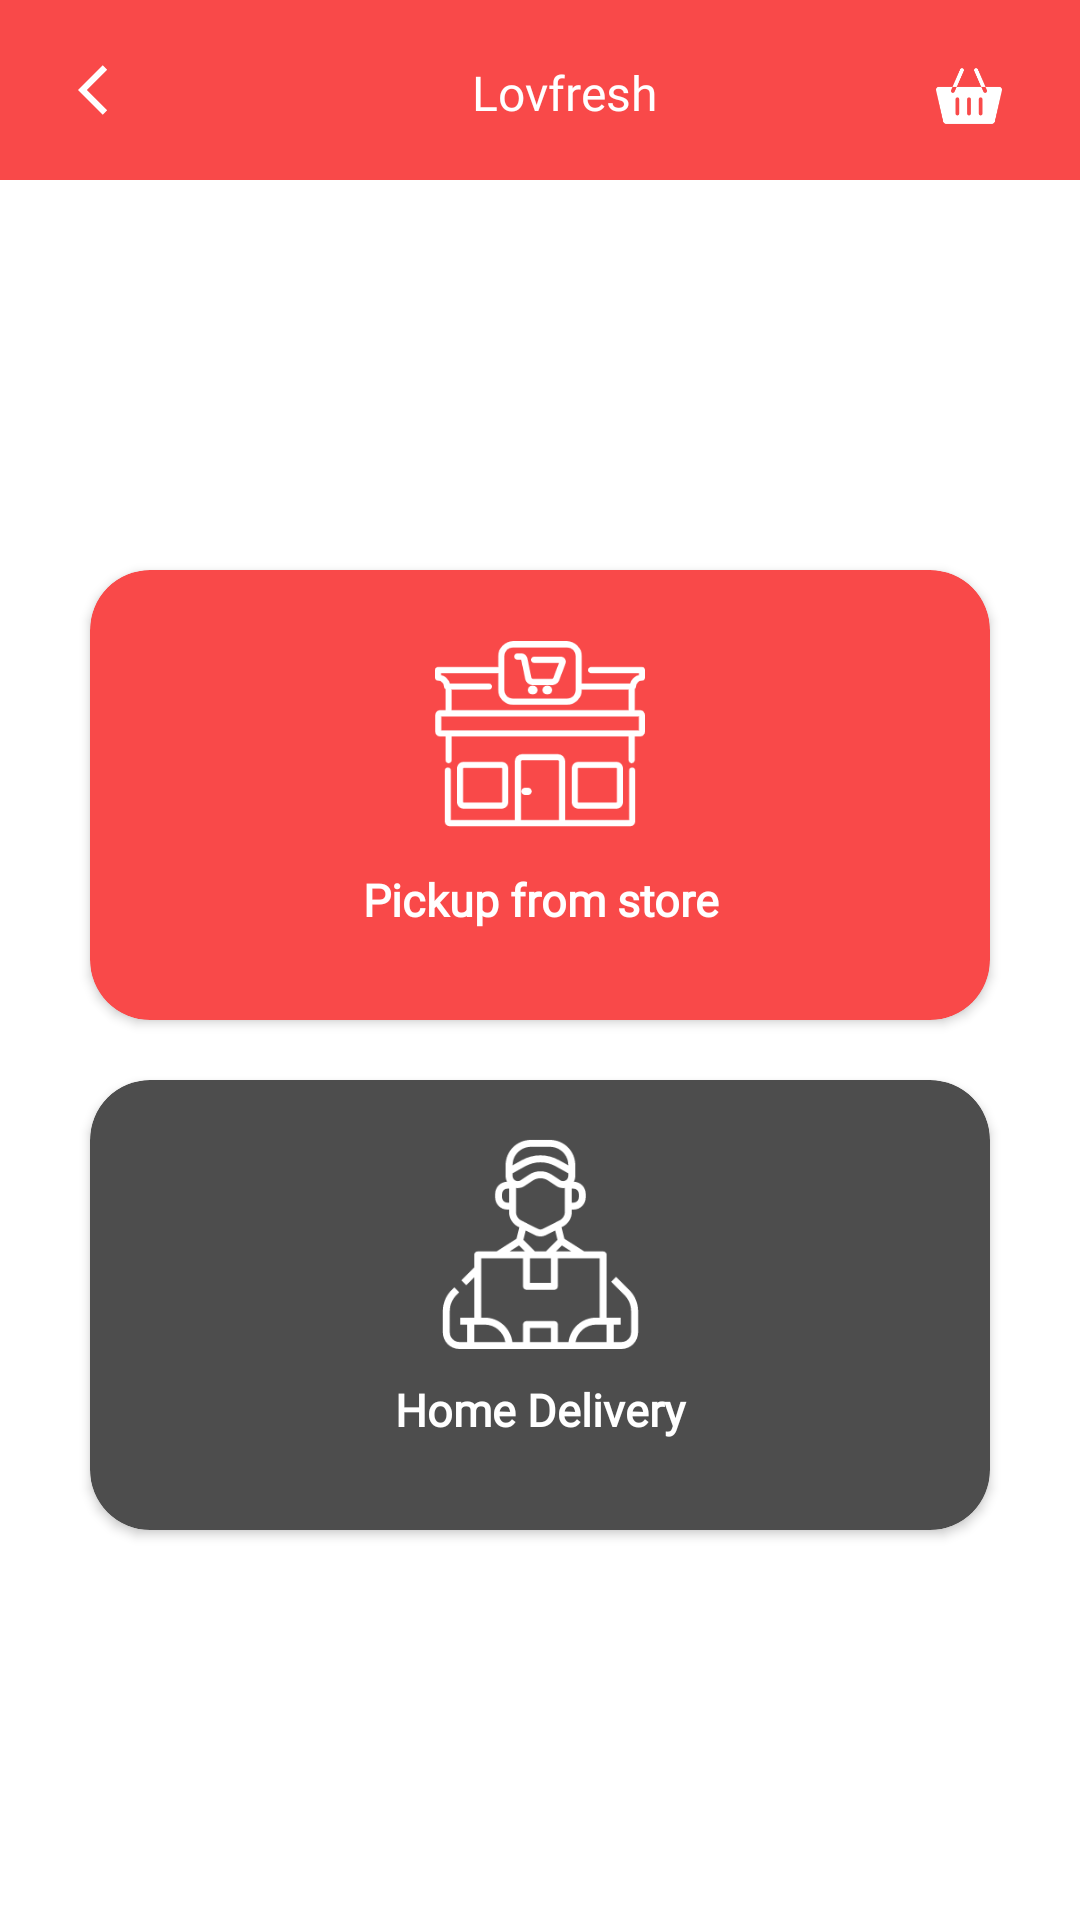

Android layout source for this screen:
<!-- AndroidManifest.xml: application theme Theme.Lovfresh -->
<!-- res/layout/activity_pick_and_delivery_page.xml -->
<?xml version="1.0" encoding="utf-8"?>
<RelativeLayout xmlns:android="http://schemas.android.com/apk/res/android"
    xmlns:app="http://schemas.android.com/apk/res-auto"
    android:layout_width="match_parent"
    android:layout_height="match_parent"
    android:background="@drawable/splash_img"
    android:fitsSystemWindows="true">

    <include layout="@layout/toolbar_bar_main" />

    <LinearLayout
        android:layout_width="match_parent"
        android:layout_height="match_parent"
        android:layout_below="@+id/tool_bar"
        android:background="@color/white"
        android:gravity="center"
        android:orientation="vertical">

        
        
        
        
        
        
        

        <androidx.cardview.widget.CardView
            android:id="@+id/card_pickup"
            android:layout_width="300dp"
            android:layout_height="150dp"
            app:cardBackgroundColor="@color/colorAccent"
            app:cardCornerRadius="20dp">

            <LinearLayout
                android:id="@+id/ll_pickup"
                android:layout_width="match_parent"
                android:layout_height="wrap_content"
                android:layout_gravity="center"
                android:orientation="vertical">

                <ImageView
                    android:layout_width="70dp"
                    android:layout_height="70dp"
                    android:layout_gravity="center"
                    android:src="@drawable/ic_pickup" />

                <TextView
                    style="@style/testStyle"
                    android:layout_margin="10dp"
                    android:gravity="center"
                    android:text="@string/pickup_form_store"
                    android:textStyle="bold" />
            </LinearLayout>

        </androidx.cardview.widget.CardView>

        <androidx.cardview.widget.CardView
            android:id="@+id/card_home"
            android:layout_width="300dp"
            android:layout_height="150dp"
            android:layout_marginTop="20dp"
            app:cardBackgroundColor="#4D4D4D"
            app:cardCornerRadius="20dp">

            <LinearLayout
                android:id="@+id/ll_home_delivery"
                android:layout_width="match_parent"
                android:layout_height="wrap_content"
                android:layout_gravity="center"
                android:orientation="vertical">

                <ImageView
                    android:layout_width="70dp"
                    android:layout_height="70dp"
                    android:layout_gravity="center"
                    android:src="@drawable/ic_delivery" />

                <TextView
                    style="@style/testStyle"
                    android:layout_margin="10dp"
                    android:gravity="center"
                    android:text="@string/home_delivery"
                    android:textStyle="bold" />
            </LinearLayout>

        </androidx.cardview.widget.CardView>
    </LinearLayout>
</RelativeLayout>
<!-- res/layout/toolbar_bar_main.xml (included above) -->
<?xml version="1.0" encoding="utf-8"?>
<androidx.appcompat.widget.Toolbar xmlns:android="http://schemas.android.com/apk/res/android"
    xmlns:local="http://schemas.android.com/tools"
    android:id="@+id/tool_bar"
    android:layout_width="match_parent"
    android:layout_height="60dp"
    android:background="@color/colorAccent"
    android:fitsSystemWindows="true"
    android:minHeight="?attr/actionBarSize"
    local:popupTheme="@style/ThemeOverlay.AppCompat.Light"
    local:theme="@style/ThemeOverlay.AppCompat.Dark.ActionBar">

    <RelativeLayout
        android:layout_width="match_parent"
        android:layout_height="wrap_content"
        android:layout_marginTop="10dp"
        android:fitsSystemWindows="true"
        android:gravity="center_vertical"
        android:orientation="vertical"
        android:padding="10dp">

        <ImageView
            android:id="@+id/iv_back"
            style="@style/backStyle"
            android:contentDescription="@null" />

        <TextView
            android:id="@+id/tv_toolbar_title"
            style="@style/testMediumThirdStyle"
            android:layout_width="match_parent"
            android:gravity="center"
            android:text="@string/app_name"
            android:textColor="@color/white" />

        <RelativeLayout
            android:id="@+id/rl_cartview"
            android:layout_width="38dp"
            android:layout_height="wrap_content"
            android:layout_alignParentEnd="true"
            android:layout_gravity="center"
            android:gravity="center">

            <ImageView
                android:id="@+id/iv_basket"
                android:layout_width="24dp"
                android:layout_height="24dp"
                android:layout_alignParentEnd="true"
                android:layout_marginEnd="16dp"
                android:contentDescription="@null"
                android:src="@drawable/ic_basket_icon" />

            <TextView
                android:id="@+id/tv_cart_count"
                style="@style/testStyle"
                android:layout_width="24dp"
                android:layout_height="24dp"
                android:layout_alignParentEnd="true"
                android:background="@drawable/bg_item_count"
                android:gravity="center"
                android:textColor="@color/white"
                android:textSize="10sp"
                android:textStyle="bold"
                android:visibility="gone" />
        </RelativeLayout>

        <TextView
            android:id="@+id/tv_edit_btn"
            style="@style/testHeadingStyle"
            android:layout_width="wrap_content"
            android:layout_alignParentEnd="true"
            android:layout_marginEnd="7dp"
            android:drawableEnd="@drawable/ic_edit_white"
            android:drawablePadding="8dp"
            android:text="@string/edit"
            android:textColor="@color/white"
            android:textSize="13sp"
            android:visibility="gone" />
    </RelativeLayout>
</androidx.appcompat.widget.Toolbar>
<!-- resources referenced by this layout -->
<resources>
  <color name="colorAccent">#F94949</color>
  <color name="white">#FFFFFFFF</color>
  <!-- drawable ic_basket_icon: png bitmap (drawable, 2916 bytes) -->
  <!-- drawable ic_delivery: png bitmap (drawable, 3040 bytes) -->
  <!-- drawable ic_edit_white: png bitmap (drawable, 733 bytes) -->
  <!-- drawable ic_pickup: png bitmap (drawable, 2756 bytes) -->
  <!-- drawable splash_img: png bitmap (drawable, 2113 bytes) -->
  <string name="app_name">Lovfresh</string>
  <string name="edit">Edit</string>
  <string name="home_delivery">Home Delivery</string>
  <string name="pickup_form_store">Pickup from store</string>
  <style name="backStyle">
          <item name="android:layout_width">wrap_content</item>
          <item name="android:layout_height">wrap_content</item>
          <item name="android:src">@drawable/ic_back</item>
      </style>
  <style name="testHeadingStyle">
          <item name="android:layout_width">match_parent</item>
          <item name="android:layout_height">wrap_content</item>
          <item name="android:textSize">24sp</item>
          <item name="android:gravity">center</item>
          <item name="android:textColor">@color/colorAccent</item>
          <item name="android:fontFamily">@font/poppins_semibold</item>
          <item name="android:ellipsize">end</item>
      </style>
  <style name="testMediumThirdStyle">
          <item name="android:layout_width">wrap_content</item>
          <item name="android:layout_height">wrap_content</item>
          <item name="android:textSize">16sp</item>
          <item name="android:textColor">@color/colortextAccent</item>
          <item name="android:ellipsize">end</item>
          <item name="android:fontFamily">@font/poppins_semibold</item>
      </style>
  <style name="testStyle">
          <item name="android:layout_width">match_parent</item>
          <item name="android:layout_height">wrap_content</item>
          <item name="android:textSize">15sp</item>
          <item name="android:textColor">@color/white</item>
          <item name="android:ellipsize">end</item>
          <item name="android:textAllCaps">false</item>
          <item name="android:gravity">center</item>
          <item name="android:maxLines">1</item>
          <item name="android:fontFamily">@font/poppins_regular</item>
      </style>
  <style name="Theme.Lovfresh" parent="Theme.MaterialComponents.DayNight.NoActionBar">
          
          <item name="colorPrimary">@color/colorAccent</item>
          <item name="colorPrimaryVariant">@color/colorPrimary</item>
          <item name="colorOnPrimary">@color/colorAccent</item>
          
          <item name="colorSecondary">@color/teal_200</item>
          <item name="colorSecondaryVariant">@color/teal_700</item>
          <item name="colorOnSecondary">@color/black</item>
          
          <item name="android:statusBarColor" tools:targetApi="l">?attr/colorPrimaryVariant</item>
          
      </style>
  <!-- drawable ic_back (drawable) -->
  <vector xmlns:android="http://schemas.android.com/apk/res/android"
      android:width="20.0dip"
      android:height="20.0dip"
      android:tint="#FFFFFF"
      android:viewportWidth="24"
      android:viewportHeight="24">
      <path
          android:fillColor="@android:color/white"
          android:pathData="M11.67,3.87L9.9,2.1 0,12l9.9,9.9 1.77,-1.77L3.54,12z" />
  </vector>
  <color name="colortextAccent">#8F8F8F</color>
  <color name="colorPrimary">#F94949</color>
  <color name="teal_200">#7B7B7B</color>
  <color name="teal_700">#C94CAF50</color>
  <color name="black">#FF000000</color>
</resources>
